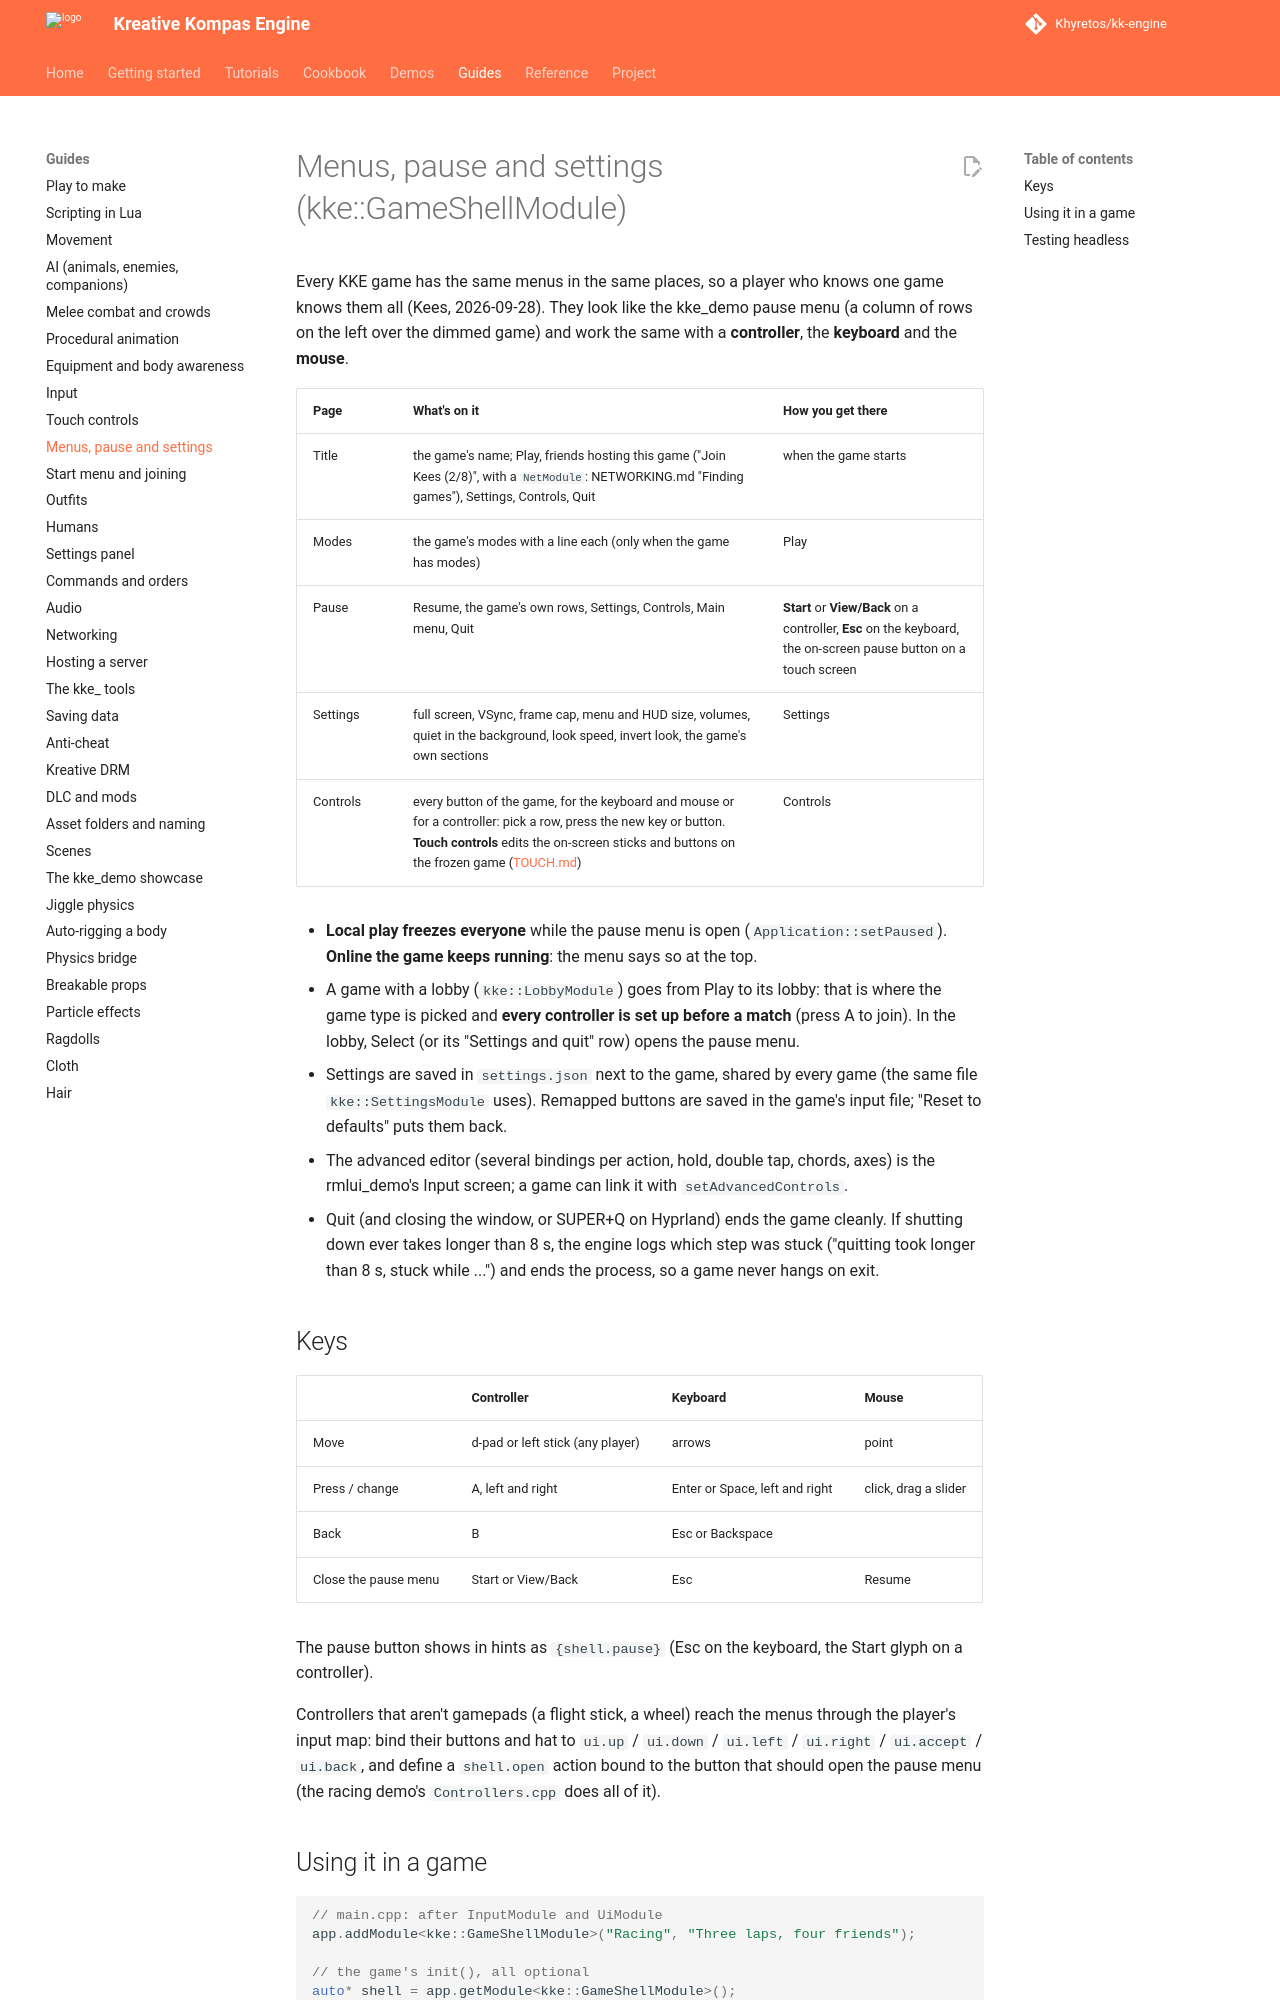

repository: Khyretos/kk-engine · page: GAME_SHELL/index.html · generator: mkdocs

# Menus, pause and settings (kke::GameShellModule)

Every KKE game has the same menus in the same places, so a player who knows
one game knows them all (Kees, 2026-09-28). They look like the kke_demo
pause menu (a column of rows on the left over the dimmed game) and work the
same with a **controller**, the **keyboard** and the **mouse**.

| Page | What's on it | How you get there |
|---|---|---|
| Title | the game's name; Play, friends hosting this game ("Join Kees (2/8)", with a `NetModule`: NETWORKING.md "Finding games"), Settings, Controls, Quit | when the game starts |
| Modes | the game's modes with a line each (only when the game has modes) | Play |
| Pause | Resume, the game's own rows, Settings, Controls, Main menu, Quit | **Start** or **View/Back** on a controller, **Esc** on the keyboard, the on-screen pause button on a touch screen |
| Settings | full screen, VSync, frame cap, menu and HUD size, volumes, quiet in the background, look speed, invert look, the game's own sections | Settings |
| Controls | every button of the game, for the keyboard and mouse or for a controller: pick a row, press the new key or button. **Touch controls** edits the on-screen sticks and buttons on the frozen game ([TOUCH.md](TOUCH.md)) | Controls |

- **Local play freezes everyone** while the pause menu is open
  (`Application::setPaused`). **Online the game keeps running**: the menu
  says so at the top.
- A game with a lobby (`kke::LobbyModule`) goes from Play to its lobby:
  that is where the game type is picked and **every controller is set up
  before a match** (press A to join). In the lobby, Select (or its
  "Settings and quit" row) opens the pause menu.
- Settings are saved in `settings.json` next to the game, shared by every
  game (the same file `kke::SettingsModule` uses). Remapped buttons are
  saved in the game's input file; "Reset to defaults" puts them back.
- The advanced editor (several bindings per action, hold, double tap,
  chords, axes) is the rmlui_demo's Input screen; a game can link it with
  `setAdvancedControls`.
- Quit (and closing the window, or SUPER+Q on Hyprland) ends the game
  cleanly. If shutting down ever takes longer than 8 s, the engine logs
  which step was stuck ("quitting took longer than 8 s, stuck while ...")
  and ends the process, so a game never hangs on exit.

## Keys

| | Controller | Keyboard | Mouse |
|---|---|---|---|
| Move | d-pad or left stick (any player) | arrows | point |
| Press / change | A, left and right | Enter or Space, left and right | click, drag a slider |
| Back | B | Esc or Backspace | |
| Close the pause menu | Start or View/Back | Esc | Resume |

The pause button shows in hints as `{shell.pause}` (Esc on the keyboard,
the Start glyph on a controller).

Controllers that aren't gamepads (a flight stick, a wheel) reach the
menus through the player's input map: bind their buttons and hat to
`ui.up` / `ui.down` / `ui.left` / `ui.right` / `ui.accept` / `ui.back`,
and define a `shell.open` action bound to the button that should open the
pause menu (the racing demo's `Controllers.cpp` does all of it).
